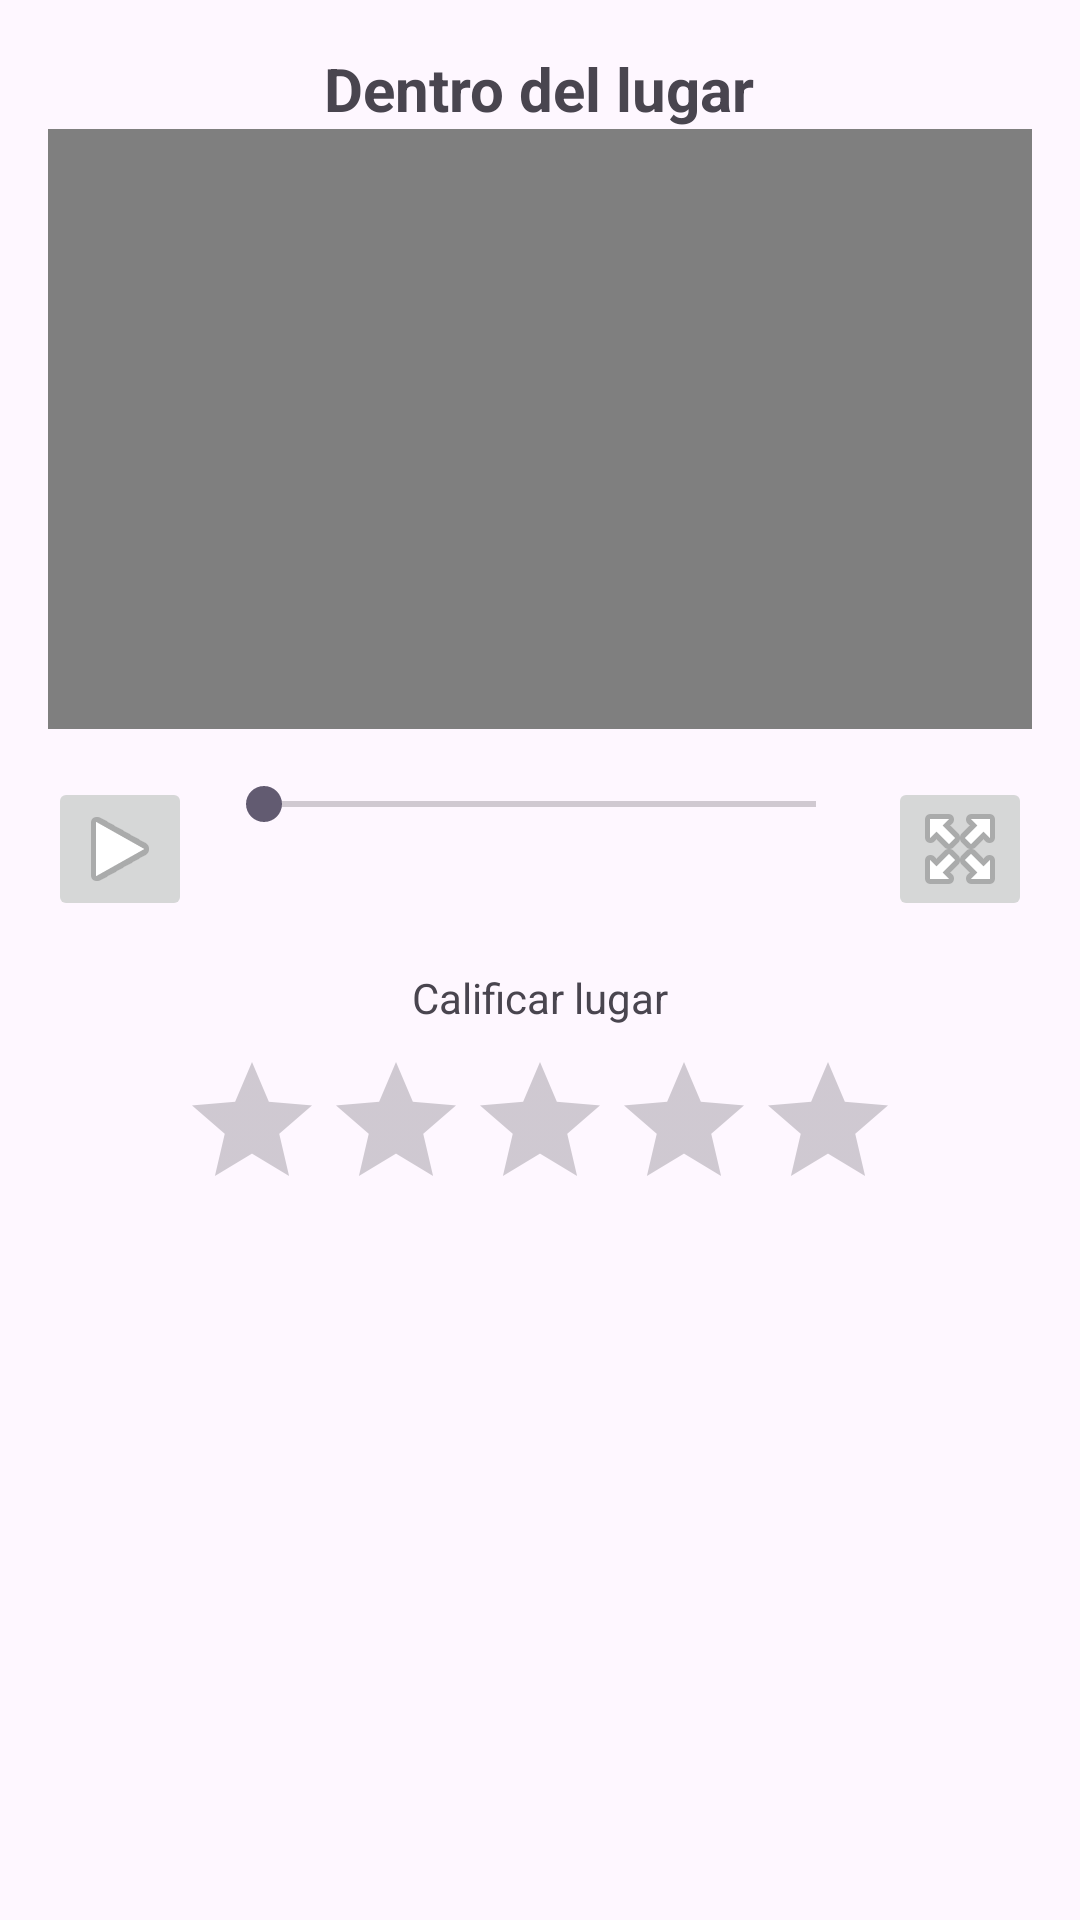

Android layout source for this screen:
<!-- AndroidManifest.xml: application theme Theme.AQPROAD -->
<!-- res/layout/activity_detalles.xml -->
<?xml version="1.0" encoding="utf-8"?>
<LinearLayout
    xmlns:android="http://schemas.android.com/apk/res/android"
    android:layout_width="match_parent"
    android:layout_height="match_parent"
    android:orientation="vertical"
    android:padding="16dp">

    
    <TextView
        android:id="@+id/textTitulo"
        android:layout_width="wrap_content"
        android:layout_height="wrap_content"
        android:text="Dentro del lugar"
        android:textSize="20sp"
        android:textStyle="bold"
        android:gravity="center"
        android:layout_gravity="center_horizontal"
        android:marginBottom="8dp" />

    
    <VideoView
        android:id="@+id/videoView"
        android:layout_width="match_parent"
        android:layout_height="200dp"
        android:layout_gravity="center_horizontal"
        android:layout_marginBottom="16dp" />

    
    <LinearLayout
        android:layout_width="match_parent"
        android:layout_height="wrap_content"
        android:orientation="horizontal"
        android:gravity="center_horizontal"
        android:layout_marginBottom="16dp">

        
        <ImageButton
            android:id="@+id/buttonPlayPause"
            android:layout_width="48dp"
            android:layout_height="48dp"
            android:src="@android:drawable/ic_media_play"
            android:contentDescription="Reproducir/Pausar" />

        
        <SeekBar
            android:id="@+id/seekBarVolume"
            android:layout_width="0dp"
            android:layout_weight="1"
            android:layout_height="wrap_content"
            android:layout_marginStart="8dp"
            android:layout_marginEnd="8dp" />

        
        <ImageButton
            android:id="@+id/buttonFullScreen"
            android:layout_width="48dp"
            android:layout_height="48dp"
            android:src="@android:drawable/ic_media_fullscreen"
            android:contentDescription="Pantalla Completa" />
    </LinearLayout>

    
    <TextView
        android:layout_width="wrap_content"
        android:layout_height="wrap_content"
        android:text="Calificar lugar"
        android:layout_gravity="center_horizontal"
        android:layout_marginBottom="8dp" />

    <RatingBar
        android:id="@+id/ratingBar"
        android:layout_width="wrap_content"
        android:layout_height="wrap_content"
        android:numStars="5"
        android:stepSize="1.0"
        android:rating="0"
        android:layout_gravity="center_horizontal" />
</LinearLayout>
<!-- resources referenced by this layout -->
<resources>
  <style name="Theme.AQPROAD" parent="Base.Theme.AQPROAD" />
  <style name="Base.Theme.AQPROAD" parent="Theme.Material3.DayNight.NoActionBar">
          
          
          <item name="shapeAppearanceCornerExtraLarge">@style/ShapeAppearance.CustomRounded</item>'
      </style>
  <style name="ShapeAppearance.CustomRounded" parent="ShapeAppearance.MaterialComponents.LargeComponent">
          <item name="cornerFamily">rounded</item>
          <item name="cornerSize">10dp</item>
      </style>
</resources>
